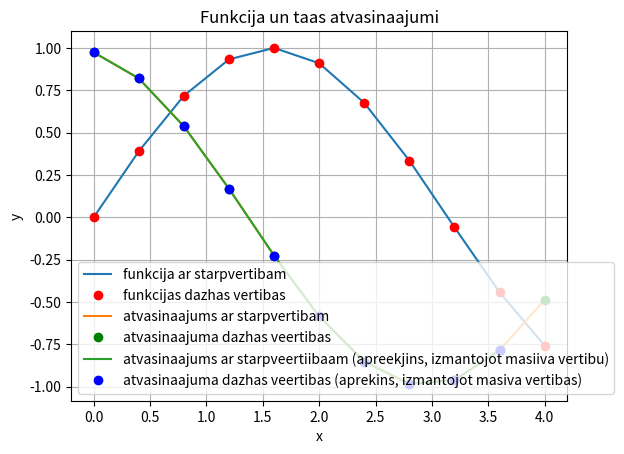

Reproduce this figure in Python.
# -*- coding: utf-8 -*-
#print(vars())

def mana_funkcija(x):
    return sin(x)

import sys
sys.path.append('/usr/local/anaconda3/lib/python3.6/site-packages')

from numpy import sin, linspace
from matplotlib import pyplot as plt

x = linspace(0,4,11)
#print(vars())
y = mana_funkcija(x)

plt.grid()
plt.xlabel('x')
plt.ylabel('y')
#plt.title('Funkcija un tās atvasinājumi')
plt.title('Funkcija un taas atvasinaajumi')
plt.plot(x,y)
plt.plot(x,y,'ro')
#plt.legend(['funkcija ar starpvērtībām', 'funkcijas dažas vērtības'])
#plt.legend(['funkcija ar starpveertiibaam', 'funkcijas dazhas vertibas'])
#plt.show()

# atvasinaajuma apreekjins, izmantojot funkcijas apreekjinu
N = len(x)
delta_x = x[1] - x[0]
derivative = []
#print(derivative)
for i in range(N):
    temp = (mana_funkcija(x[i] + delta_x) - mana_funkcija(x[i])) / delta_x
    derivative.append(temp)
    #print(derivative)
    
plt.plot(x,derivative)
plt.plot(x,derivative,'go')
legend = []

legend.append('funkcija ar starpvertibam')
legend.append('funkcijas dazhas vertibas')
legend.append('atvasinaajums ar starpvertibam')
legend.append('atvasinaajuma dazhas veertibas')

#plt.legend(legend)
#plt.show()

#atvasinaajums_caur_masiivu = []
derivative_trough_array = []
for i in range(N-1):
    temp = (y[i+1] - y[i]) / (x[i+1] - x[i])
    derivative_trough_array.append(temp)

plt.plot(x[0:N-1],derivative_trough_array)
plt.plot(x[0:N-1],derivative_trough_array,'bo')

legend.append('atvasinaajums ar starpveertiibaam (apreekjins, izmantojot masiiva vertibu)')
legend.append('atvasinaajuma dazhas veertibas (aprekins, izmantojot masiva vertibas)')

#plt.legend(legend)
#plt.legend(legend, loc='center')
plt.legend(legend, loc=3)
plt.show()
